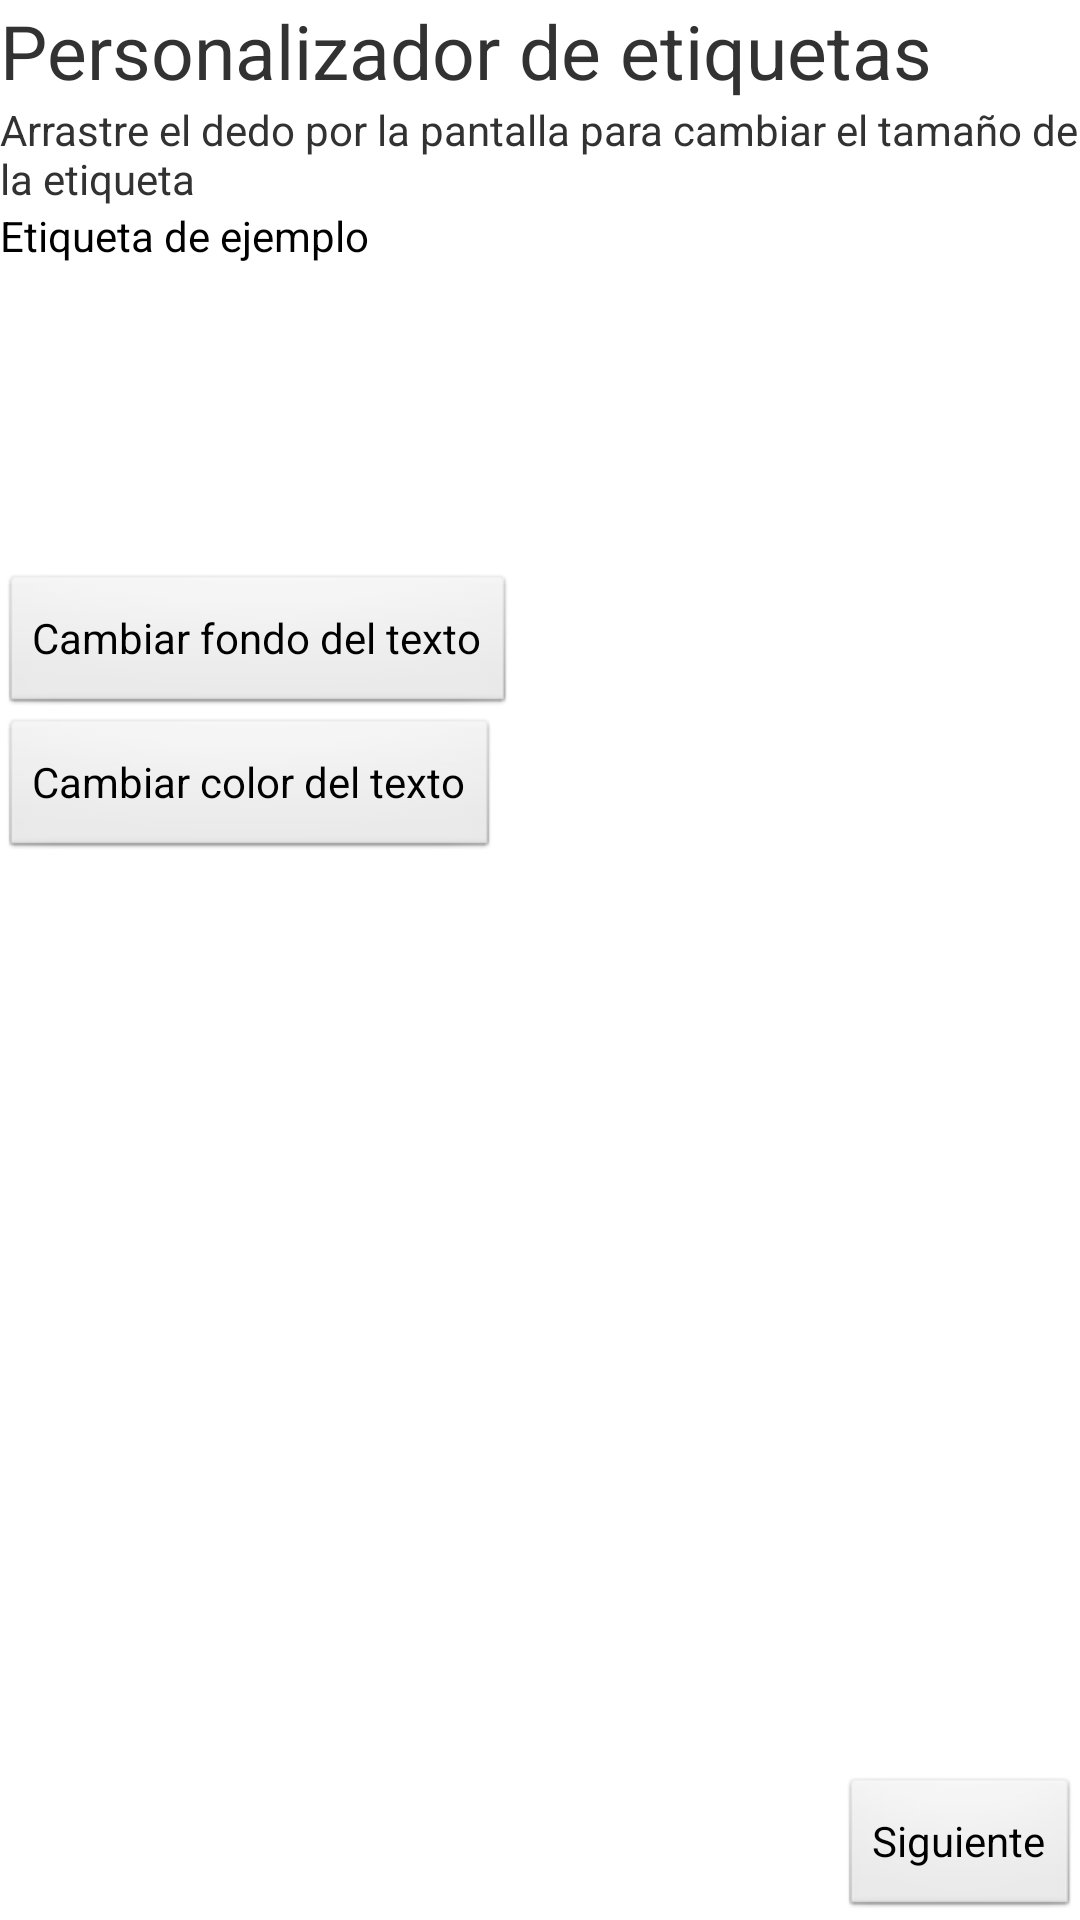

The Android layout XML behind this screen, and the referenced resources:
<!-- AndroidManifest.xml: application theme AppTheme -->
<!-- res/layout/edittext_config_activity.xml -->
<?xml version="1.0" encoding="utf-8"?>
<GridLayout xmlns:android="http://schemas.android.com/apk/res/android"
    android:id="@+id/default_layout"
    android:layout_width="match_parent"
    android:layout_height="match_parent"
    android:columnCount="1"
    android:orientation="horizontal"
    android:rowCount="4" >

    <GridLayout
        android:id="@+id/linear_layout_0"
        android:layout_width="fill_parent"
        android:layout_height="wrap_content"
        android:layout_row="0"
        android:columnCount="1"
        android:rowCount="2" >

        <TextView
            android:layout_width="wrap_content"
            android:layout_height="wrap_content"
            android:layout_row="0"
            android:text="@string/edit_text_info_message_es"
            android:textSize="25sp" />

        <TextView
            android:layout_width="wrap_content"
            android:layout_height="wrap_content"
            android:layout_column="0"
            android:layout_gravity="left|top"
            android:layout_row="1"
            android:text="@string/message_resize_edit_text_es" />
    </GridLayout>

    <LinearLayout
        android:id="@+id/linear_layout_1"
        android:layout_width="250dp"
        android:layout_height="122dp"
        android:layout_gravity="top"
        android:layout_row="1" >

        <Button
            android:id="@+id/button_text_edit"
            android:layout_width="wrap_content"
            android:layout_height="wrap_content"
            android:background="@android:color/transparent"
            android:text="@string/edit_text_message_es" />
    </LinearLayout>

    <GridLayout
        android:id="@+id/linear_layout_2"
        android:layout_width="fill_parent"
        android:layout_height="274dp"
        android:layout_gravity="top"
        android:layout_row="2"
        android:columnCount="1"
        android:rowCount="4" >

        <Button
            android:id="@+id/button_background_color"
            android:layout_width="wrap_content"
            android:layout_height="wrap_content"
            android:layout_row="0"
            android:text="@string/edit_text_background_color" />

        <Button
            android:id="@+id/button_text_color"
            android:layout_width="wrap_content"
            android:layout_height="wrap_content"
            android:layout_column="0"
            android:layout_gravity="left|top"
            android:layout_row="1"
            android:text="@string/edit_text_text_color" />

    </GridLayout>

    <RelativeLayout
        android:id="@+id/relative_layout"
        android:layout_width="fill_parent"
        android:layout_height="54dp"
        android:layout_gravity="right"
        android:layout_row="3" >

        <Button
            android:id="@+id/button_next_et"
            android:layout_width="wrap_content"
            android:layout_height="wrap_content"
            android:layout_alignParentBottom="true"
            android:layout_alignParentRight="true"
            android:text="@string/next_message_es" />
    </RelativeLayout>

</GridLayout>
<!-- resources referenced by this layout -->
<resources>
  <string name="edit_text_background_color">Cambiar fondo del texto</string>
  <string name="edit_text_info_message_es">Personalizador de etiquetas</string>
  <string name="edit_text_message_es">Etiqueta de ejemplo</string>
  <string name="edit_text_text_color">Cambiar color del texto</string>
  <string name="message_resize_edit_text_es">Arrastre el dedo por la pantalla para cambiar el tamaño de la etiqueta</string>
  <string name="next_message_es">Siguiente</string>
  <style name="AppTheme" parent="AppBaseTheme">
          
          <item name="android:windowNoTitle">true</item>
      	<item name="android:windowFullscreen">true</item>
      </style>
  <style name="AppBaseTheme" parent="android:Theme.Light">
          
      </style>
</resources>
